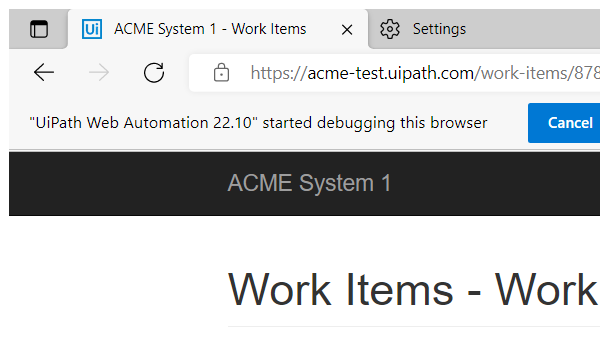
Task: UiARD UiPath Advanced RPA Developer Exam Prep
Workflow: System1_ExtractTaxID

Step 1: Attach Browser 'ACME System 1' Work Items Details in window 'ACME System 1 - Work Items' (msedge.exe)

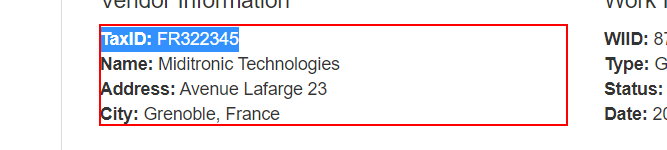
Step 2: get-text from the paragraph